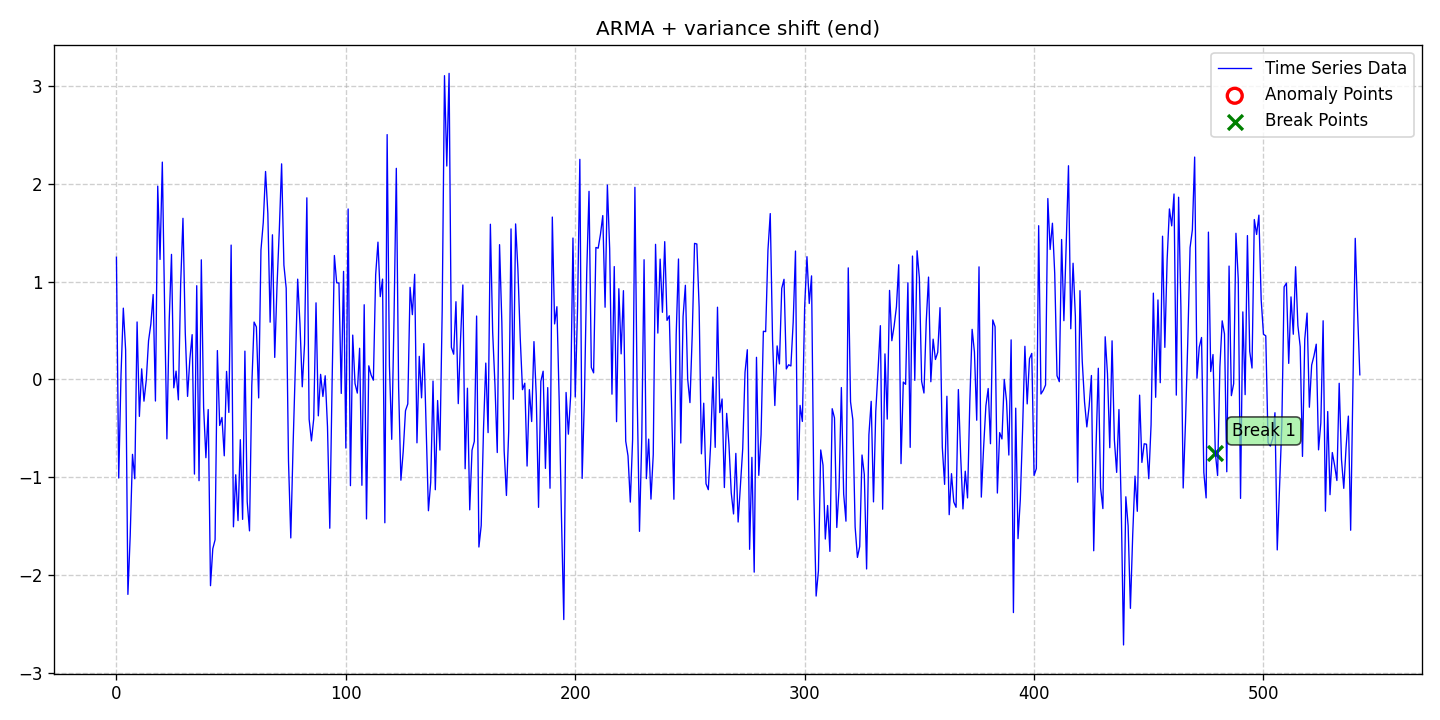

The table this chart was drawn from, first rows:
date, data, stationary, det_lin_up, det_lin_down, det_quad, det_cubic, det_exp, det_damped, stoc_trend, volatility, single_seas, multiple_seas, point_anom_single, point_anom_multi, collect_anom, context_anom, mean_shift, var_shift, trend_shift, point_anom_count, point_anom_location, point_anom_point, collect_anom_count
2020-01-01, 1.248, 0, 0, 0, 0, 0, 0, 0, 0, 0, 0, 0, 0, 0, 0, 0, 0, 1, 0, 0, none, , 0
2020-01-02, -1.009, 0, 0, 0, 0, 0, 0, 0, 0, 0, 0, 0, 0, 0, 0, 0, 0, 1, 0, 0, none, , 0
2020-01-03, 0.04942, 0, 0, 0, 0, 0, 0, 0, 0, 0, 0, 0, 0, 0, 0, 0, 0, 1, 0, 0, none, , 0
2020-01-04, 0.7275, 0, 0, 0, 0, 0, 0, 0, 0, 0, 0, 0, 0, 0, 0, 0, 0, 1, 0, 0, none, , 0
2020-01-05, 0.302, 0, 0, 0, 0, 0, 0, 0, 0, 0, 0, 0, 0, 0, 0, 0, 0, 1, 0, 0, none, , 0
2020-01-06, -2.2, 0, 0, 0, 0, 0, 0, 0, 0, 0, 0, 0, 0, 0, 0, 0, 0, 1, 0, 0, none, , 0
2020-01-07, -1.6, 0, 0, 0, 0, 0, 0, 0, 0, 0, 0, 0, 0, 0, 0, 0, 0, 1, 0, 0, none, , 0
2020-01-08, -0.7677, 0, 0, 0, 0, 0, 0, 0, 0, 0, 0, 0, 0, 0, 0, 0, 0, 1, 0, 0, none, , 0
2020-01-09, -1.017, 0, 0, 0, 0, 0, 0, 0, 0, 0, 0, 0, 0, 0, 0, 0, 0, 1, 0, 0, none, , 0
2020-01-10, 0.5863, 0, 0, 0, 0, 0, 0, 0, 0, 0, 0, 0, 0, 0, 0, 0, 0, 1, 0, 0, none, , 0
2020-01-11, -0.3793, 0, 0, 0, 0, 0, 0, 0, 0, 0, 0, 0, 0, 0, 0, 0, 0, 1, 0, 0, none, , 0
2020-01-12, 0.1066, 0, 0, 0, 0, 0, 0, 0, 0, 0, 0, 0, 0, 0, 0, 0, 0, 1, 0, 0, none, , 0
2020-01-13, -0.2237, 0, 0, 0, 0, 0, 0, 0, 0, 0, 0, 0, 0, 0, 0, 0, 0, 1, 0, 0, none, , 0
2020-01-14, -0.008032, 0, 0, 0, 0, 0, 0, 0, 0, 0, 0, 0, 0, 0, 0, 0, 0, 1, 0, 0, none, , 0
2020-01-15, 0.3947, 0, 0, 0, 0, 0, 0, 0, 0, 0, 0, 0, 0, 0, 0, 0, 0, 1, 0, 0, none, , 0
2020-01-16, 0.5646, 0, 0, 0, 0, 0, 0, 0, 0, 0, 0, 0, 0, 0, 0, 0, 0, 1, 0, 0, none, , 0
2020-01-17, 0.867, 0, 0, 0, 0, 0, 0, 0, 0, 0, 0, 0, 0, 0, 0, 0, 0, 1, 0, 0, none, , 0
2020-01-18, -0.2222, 0, 0, 0, 0, 0, 0, 0, 0, 0, 0, 0, 0, 0, 0, 0, 0, 1, 0, 0, none, , 0
2020-01-19, 1.976, 0, 0, 0, 0, 0, 0, 0, 0, 0, 0, 0, 0, 0, 0, 0, 0, 1, 0, 0, none, , 0
2020-01-20, 1.226, 0, 0, 0, 0, 0, 0, 0, 0, 0, 0, 0, 0, 0, 0, 0, 0, 1, 0, 0, none, , 0
2020-01-21, 2.221, 0, 0, 0, 0, 0, 0, 0, 0, 0, 0, 0, 0, 0, 0, 0, 0, 1, 0, 0, none, , 0
2020-01-22, 0.7317, 0, 0, 0, 0, 0, 0, 0, 0, 0, 0, 0, 0, 0, 0, 0, 0, 1, 0, 0, none, , 0
2020-01-23, -0.6093, 0, 0, 0, 0, 0, 0, 0, 0, 0, 0, 0, 0, 0, 0, 0, 0, 1, 0, 0, none, , 0
2020-01-24, 0.6027, 0, 0, 0, 0, 0, 0, 0, 0, 0, 0, 0, 0, 0, 0, 0, 0, 1, 0, 0, none, , 0
2020-01-25, 1.277, 0, 0, 0, 0, 0, 0, 0, 0, 0, 0, 0, 0, 0, 0, 0, 0, 1, 0, 0, none, , 0
2020-01-26, -0.08708, 0, 0, 0, 0, 0, 0, 0, 0, 0, 0, 0, 0, 0, 0, 0, 0, 1, 0, 0, none, , 0
2020-01-27, 0.08378, 0, 0, 0, 0, 0, 0, 0, 0, 0, 0, 0, 0, 0, 0, 0, 0, 1, 0, 0, none, , 0
2020-01-28, -0.2103, 0, 0, 0, 0, 0, 0, 0, 0, 0, 0, 0, 0, 0, 0, 0, 0, 1, 0, 0, none, , 0
2020-01-29, 0.9778, 0, 0, 0, 0, 0, 0, 0, 0, 0, 0, 0, 0, 0, 0, 0, 0, 1, 0, 0, none, , 0
2020-01-30, 1.646, 0, 0, 0, 0, 0, 0, 0, 0, 0, 0, 0, 0, 0, 0, 0, 0, 1, 0, 0, none, , 0
2020-01-31, 0.4794, 0, 0, 0, 0, 0, 0, 0, 0, 0, 0, 0, 0, 0, 0, 0, 0, 1, 0, 0, none, , 0
2020-02-01, -0.1748, 0, 0, 0, 0, 0, 0, 0, 0, 0, 0, 0, 0, 0, 0, 0, 0, 1, 0, 0, none, , 0
2020-02-02, 0.205, 0, 0, 0, 0, 0, 0, 0, 0, 0, 0, 0, 0, 0, 0, 0, 0, 1, 0, 0, none, , 0
2020-02-03, 0.4567, 0, 0, 0, 0, 0, 0, 0, 0, 0, 0, 0, 0, 0, 0, 0, 0, 1, 0, 0, none, , 0
2020-02-04, -0.9695, 0, 0, 0, 0, 0, 0, 0, 0, 0, 0, 0, 0, 0, 0, 0, 0, 1, 0, 0, none, , 0
2020-02-05, 0.9572, 0, 0, 0, 0, 0, 0, 0, 0, 0, 0, 0, 0, 0, 0, 0, 0, 1, 0, 0, none, , 0
2020-02-06, -1.037, 0, 0, 0, 0, 0, 0, 0, 0, 0, 0, 0, 0, 0, 0, 0, 0, 1, 0, 0, none, , 0
2020-02-07, 1.222, 0, 0, 0, 0, 0, 0, 0, 0, 0, 0, 0, 0, 0, 0, 0, 0, 1, 0, 0, none, , 0
2020-02-08, -0.2869, 0, 0, 0, 0, 0, 0, 0, 0, 0, 0, 0, 0, 0, 0, 0, 0, 1, 0, 0, none, , 0
2020-02-09, -0.802, 0, 0, 0, 0, 0, 0, 0, 0, 0, 0, 0, 0, 0, 0, 0, 0, 1, 0, 0, none, , 0
2020-02-10, -0.3095, 0, 0, 0, 0, 0, 0, 0, 0, 0, 0, 0, 0, 0, 0, 0, 0, 1, 0, 0, none, , 0
2020-02-11, -2.111, 0, 0, 0, 0, 0, 0, 0, 0, 0, 0, 0, 0, 0, 0, 0, 0, 1, 0, 0, none, , 0
2020-02-12, -1.733, 0, 0, 0, 0, 0, 0, 0, 0, 0, 0, 0, 0, 0, 0, 0, 0, 1, 0, 0, none, , 0
2020-02-13, -1.641, 0, 0, 0, 0, 0, 0, 0, 0, 0, 0, 0, 0, 0, 0, 0, 0, 1, 0, 0, none, , 0
2020-02-14, 0.2938, 0, 0, 0, 0, 0, 0, 0, 0, 0, 0, 0, 0, 0, 0, 0, 0, 1, 0, 0, none, , 0
2020-02-15, -0.4718, 0, 0, 0, 0, 0, 0, 0, 0, 0, 0, 0, 0, 0, 0, 0, 0, 1, 0, 0, none, , 0
2020-02-16, -0.3902, 0, 0, 0, 0, 0, 0, 0, 0, 0, 0, 0, 0, 0, 0, 0, 0, 1, 0, 0, none, , 0
2020-02-17, -0.7824, 0, 0, 0, 0, 0, 0, 0, 0, 0, 0, 0, 0, 0, 0, 0, 0, 1, 0, 0, none, , 0
2020-02-18, 0.08075, 0, 0, 0, 0, 0, 0, 0, 0, 0, 0, 0, 0, 0, 0, 0, 0, 1, 0, 0, none, , 0
2020-02-19, -0.339, 0, 0, 0, 0, 0, 0, 0, 0, 0, 0, 0, 0, 0, 0, 0, 0, 1, 0, 0, none, , 0
2020-02-20, 1.373, 0, 0, 0, 0, 0, 0, 0, 0, 0, 0, 0, 0, 0, 0, 0, 0, 1, 0, 0, none, , 0
2020-02-21, -1.509, 0, 0, 0, 0, 0, 0, 0, 0, 0, 0, 0, 0, 0, 0, 0, 0, 1, 0, 0, none, , 0
2020-02-22, -0.9762, 0, 0, 0, 0, 0, 0, 0, 0, 0, 0, 0, 0, 0, 0, 0, 0, 1, 0, 0, none, , 0
2020-02-23, -1.445, 0, 0, 0, 0, 0, 0, 0, 0, 0, 0, 0, 0, 0, 0, 0, 0, 1, 0, 0, none, , 0
2020-02-24, -0.6176, 0, 0, 0, 0, 0, 0, 0, 0, 0, 0, 0, 0, 0, 0, 0, 0, 1, 0, 0, none, , 0
2020-02-25, -1.432, 0, 0, 0, 0, 0, 0, 0, 0, 0, 0, 0, 0, 0, 0, 0, 0, 1, 0, 0, none, , 0
2020-02-26, 0.2881, 0, 0, 0, 0, 0, 0, 0, 0, 0, 0, 0, 0, 0, 0, 0, 0, 1, 0, 0, none, , 0
2020-02-27, -1.251, 0, 0, 0, 0, 0, 0, 0, 0, 0, 0, 0, 0, 0, 0, 0, 0, 1, 0, 0, none, , 0
2020-02-28, -1.55, 0, 0, 0, 0, 0, 0, 0, 0, 0, 0, 0, 0, 0, 0, 0, 0, 1, 0, 0, none, , 0
2020-02-29, -0.06591, 0, 0, 0, 0, 0, 0, 0, 0, 0, 0, 0, 0, 0, 0, 0, 0, 1, 0, 0, none, , 0
... 483 more rows
